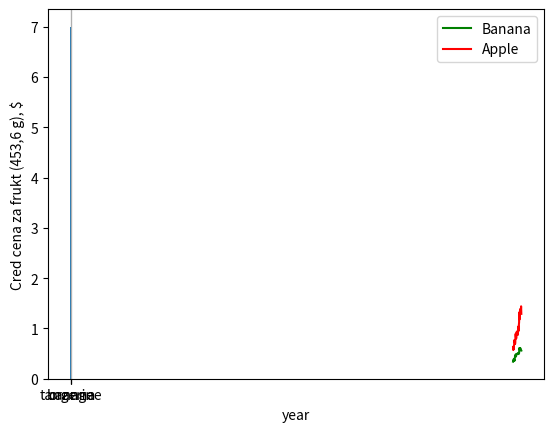

The matplotlib source for this figure:
import pandas as pd # type: ignore
fr= ["apple", "pear", "orange", "tangerine", "banana", "kiwi", "peach", "plum", "grape", "pineapple"]
fr_ser = pd.Series(fr)
print(fr_ser)






import pandas as pd # type: ignore
df= pd.DataFrame({
    'fruits_1': ["apple", "pear", "orange", "tangerine", "banana"],
    'fruits_2': [ "tangerine", "banana", "kiwi", "peach", "plum"]})
print(df)
print( df[df != df.loc[df['fruits_1'].isin(df['fruits_2']), 'fruits_1'].values].dropna())






import pandas as pd # type: ignore
from matplotlib import pyplot as plt # type: ignore

sr= pd.Series(["orange","orange","orange","orange","orange", "tangerine", "banana", "tangerine", "banana", "tangerine", "banana", "tangerine", "tangerine", "tangerine", "tangerine"])
print(sr)

plt.bar(sr.value_counts().index, sr.value_counts().values)
plt.grid(axis='y', linestyle='--', alpha=0.7)
plt.show()






import pandas as pd # type: ignore

df_fruits= pd.DataFrame({
    'fruits': ["apple", "pear", "orange", "tangerine", "banana"],
    'vegetables': [ "onion", "garlic", "beetroot", "carrot", "cabbage"]})
print('fruits')
print(df_fruits)
df_vegetables= pd.DataFrame({
    'vegetables': ["cucumber", "tomato", "zucchini", "eggplant", "potato"],
    'fruits': [ "tangerine", "banana", "kiwi", "peach", "plum"]})
print('vegetables')
print(df_vegetables)
df_berries= pd.DataFrame({
    'berries': [ "strawberry", "raspberry", "blueberry", "blueberry", "currant", "gooseberry", "cherry", "cherry", "grape", "watermelon"]})
df_berries.index.name = 'Number'
print('berries')
print(df_berries)
df_fruits_vegetables= pd.concat([df_fruits,df_vegetables]).reset_index(drop=True)
df_fruits_vegetables.index.name = 'Number'
print('fruits_vegetables')
print( df_fruits_vegetables)
df_fruits_vegetables_berries= pd.merge(df_fruits_vegetables,df_berries,how = "outer",on='Number')
print('fruits_vegetables_berries')
print(df_fruits_vegetables_berries)






from matplotlib import pyplot as plt # type: ignore
import pandas as pd # type: ignore

df_fruits_price = pd.DataFrame({
    'Banana':[0.34, 0.36, 0.35, 0.39, 0.36, 0.37, 0.38, 0.36, 0.42, 0.45, 0.46, 0.48, 0.46, 0.44, 0.46, 0.49, 0.49, 0.49, 0.49, 0.49, 0.5, 0.51, 0.51, 0.51, 0.5, 0.49, 0.5, 0.51, 0.61, 0.61, 0.58, 0.61, 0.6, 0.6, 0.6, 0.58, 0.57, 0.56],
    'Apple':[0.63, 0.57, 0.64, 0.59, 0.66, 0.68, 0.77, 0.73, 0.73, 0.69, 0.72, 0.89, 0.89, 0.83, 0.8, 0.83, 0.93, 0.91, 0.94, 0.9, 0.92, 0.87, 0.95, 0.98, 1.04, 0.95, 1.07, 1.12, 1.32, 1.18, 1.22, 1.35, 1.38, 1.39, 1.35, 1.36, 1.44, 1.29] 
}, index=[i for i in range(1980,2018)]) 
print(list(df_fruits_price['Banana']))

plt.plot(list(df_fruits_price.index),list(df_fruits_price['Banana']), label='Banana', color='green')
plt.plot(list(df_fruits_price.index),list(df_fruits_price['Apple']), label='Apple', color='red')
plt.xlabel('year')
plt.ylabel('Cred cena za frukt (453,6 g), $')
plt.legend()
plt.grid()
plt.show()